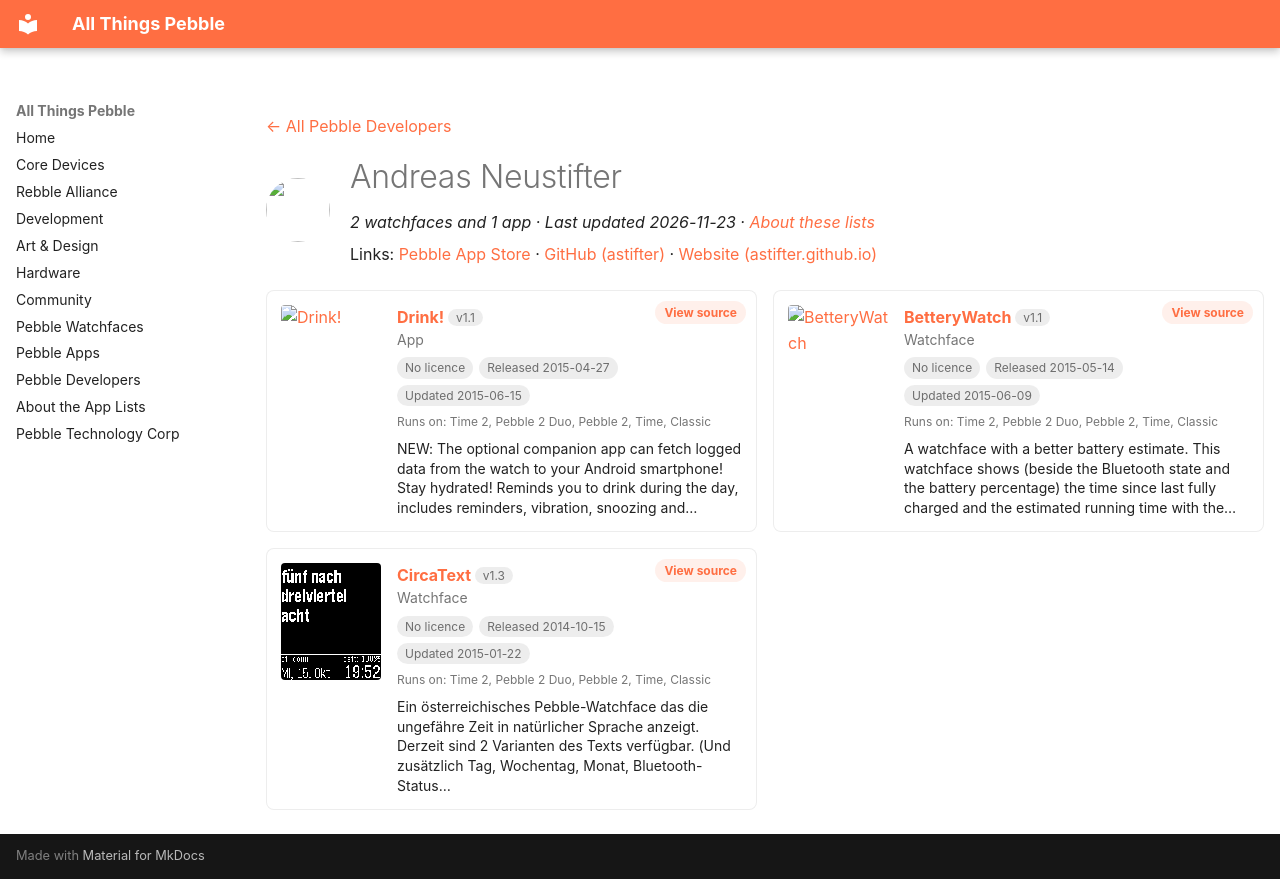

repository: saltedlolly/all-things-pebble · page: developers/andreas-neustifter.html · generator: mkdocs

---
title: "Andreas Neustifter"
hide:
  - toc
---

<!-- Generated by scripts/update_app_directory.py: do not edit by hand -->
[← All Pebble Developers](../developers.md)

<div class="dev-header" markdown>
<img class="dev-avatar" src="https://github.com/astifter.png?size=128" alt="" width="64" height="64" loading="lazy" onerror="this.remove()">
<div class="dev-intro" markdown>

# Andreas Neustifter

*2 watchfaces and 1 app · Last updated 2026-11-23 · [About these lists](../about-app-lists.md)*

Links: [Pebble App Store](https://apps.repebble.com/apps/dev/andreas-neustifter_5304d9e3fe93ed25bf000249) · [GitHub (astifter)](https://github.com/astifter) · [Website (astifter.github.io)](http://astifter.github.io/Drink)

</div>
</div>

<div class="dev-controls" data-search-exclude hidden>
<div class="dev-filter" role="group" aria-label="Show"><button type="button" data-filter="all" aria-pressed="true">All <span>3</span></button><button type="button" data-filter="watchface" aria-pressed="false">Watchfaces <span>2</span></button><button type="button" data-filter="watchapp" aria-pressed="false">Apps <span>1</span></button></div>
<label class="dev-sort">Sort by <select><option value="updated">Recently updated</option><option value="released">Newest release</option><option value="title">A–Z</option></select></label>
</div>

<div class="app-grid dev-apps" data-search-exclude>
<div class="app-card" data-type="watchapp" data-title="drink!" data-released="2015-04-27" data-updated="2015-06-15">
<a class="app-shot" href="https://apps.repebble.com/553ea4d8602d4220260000d7" data-search-exclude><img src="../images/apps/553ea4d8602d4220260000d7.png" alt="Drink!" loading="lazy"></a>
<div class="app-info">
<h2 class="app-name" id="app-553ea4d8602d4220260000d7"><a href="https://apps.repebble.com/553ea4d8602d4220260000d7">Drink!</a> <span class="app-version" title="Latest version" data-search-exclude>v1.1</span></h2>
<a class="app-source" href="https://github.com/astifter/Drink" title="Source code" data-search-exclude>View source</a>
<div class="app-dev">App</div>
<div class="app-tags" data-search-exclude><span class="app-licence app-licence--none" title="Licence">No licence</span> <span title="First published in the app store">Released 2015-04-27</span> <span title="Latest release in the app store">Updated 2015-06-15</span></div>
<div class="app-watches" title="Supported watches" data-search-exclude>Runs on: Time 2, Pebble 2 Duo, Pebble 2, Time, Classic</div>
<p class="app-desc">NEW: The optional companion app can fetch logged data from the watch to your Android smartphone! Stay hydrated! Reminds you to drink during the day, includes reminders, vibration, snoozing and…</p>
</div>
</div>
<div class="app-card" data-type="watchface" data-title="betterywatch" data-released="2015-05-14" data-updated="2015-06-09">
<a class="app-shot" href="https://apps.repebble.com/5554f3a8f5c8abb110000016" data-search-exclude><img src="../images/apps/5554f3a8f5c8abb110000016.png" alt="BetteryWatch" loading="lazy"></a>
<div class="app-info">
<h2 class="app-name" id="app-5554f3a8f5c8abb110000016"><a href="https://apps.repebble.com/5554f3a8f5c8abb110000016">BetteryWatch</a> <span class="app-version" title="Latest version" data-search-exclude>v1.1</span></h2>
<a class="app-source" href="https://github.com/astifter/BetteryWatch" title="Source code" data-search-exclude>View source</a>
<div class="app-dev">Watchface</div>
<div class="app-tags" data-search-exclude><span class="app-licence app-licence--none" title="Licence">No licence</span> <span title="First published in the app store">Released 2015-05-14</span> <span title="Latest release in the app store">Updated 2015-06-09</span></div>
<div class="app-watches" title="Supported watches" data-search-exclude>Runs on: Time 2, Pebble 2 Duo, Pebble 2, Time, Classic</div>
<p class="app-desc">A watchface with a better battery estimate. This watchface shows (beside the Bluetooth state and the battery percentage) the time since last fully charged and the estimated running time with the…</p>
</div>
</div>
<div class="app-card" data-type="watchface" data-title="circatext" data-released="2014-10-15" data-updated="2015-01-22">
<a class="app-shot" href="https://apps.repebble.com/543eb5b1ffbc4e01d400001d" data-search-exclude><img src="../images/apps/543eb5b1ffbc4e01d400001d.png" alt="CircaText" loading="lazy"></a>
<div class="app-info">
<h2 class="app-name" id="app-543eb5b1ffbc4e01d400001d"><a href="https://apps.repebble.com/543eb5b1ffbc4e01d400001d">CircaText</a> <span class="app-version" title="Latest version" data-search-exclude>v1.3</span></h2>
<a class="app-source" href="https://github.com/astifter/CircaText" title="Source code" data-search-exclude>View source</a>
<div class="app-dev">Watchface</div>
<div class="app-tags" data-search-exclude><span class="app-licence app-licence--none" title="Licence">No licence</span> <span title="First published in the app store">Released 2014-10-15</span> <span title="Latest release in the app store">Updated 2015-01-22</span></div>
<div class="app-watches" title="Supported watches" data-search-exclude>Runs on: Time 2, Pebble 2 Duo, Pebble 2, Time, Classic</div>
<p class="app-desc">Ein österreichisches Pebble-Watchface das die ungefähre Zeit in natürlicher Sprache anzeigt. Derzeit sind 2 Varianten des Texts verfügbar. (Und zusätzlich Tag, Wochentag, Monat, Bluetooth-Status…</p>
</div>
</div>
</div>
